Image classification data set "dataset" (Drak-Aris/ComputerVision_BananaSort on GitHub). Class labels (6): mure malade, mure sain, tropmure malade, tropmure sain, vert malade, vert sain.

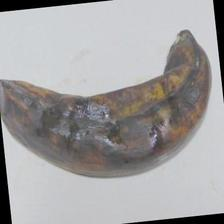
Label: vert malade

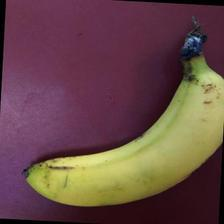
Label: mure sain

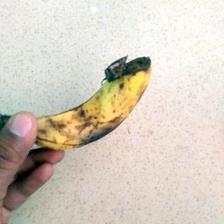
Label: mure malade

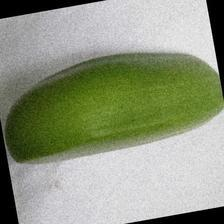
Label: vert sain

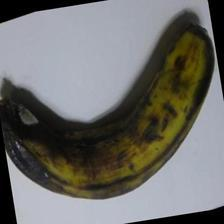
Label: tropmure sain

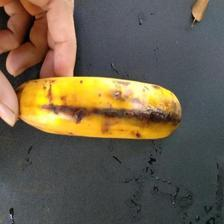
Label: tropmure malade
